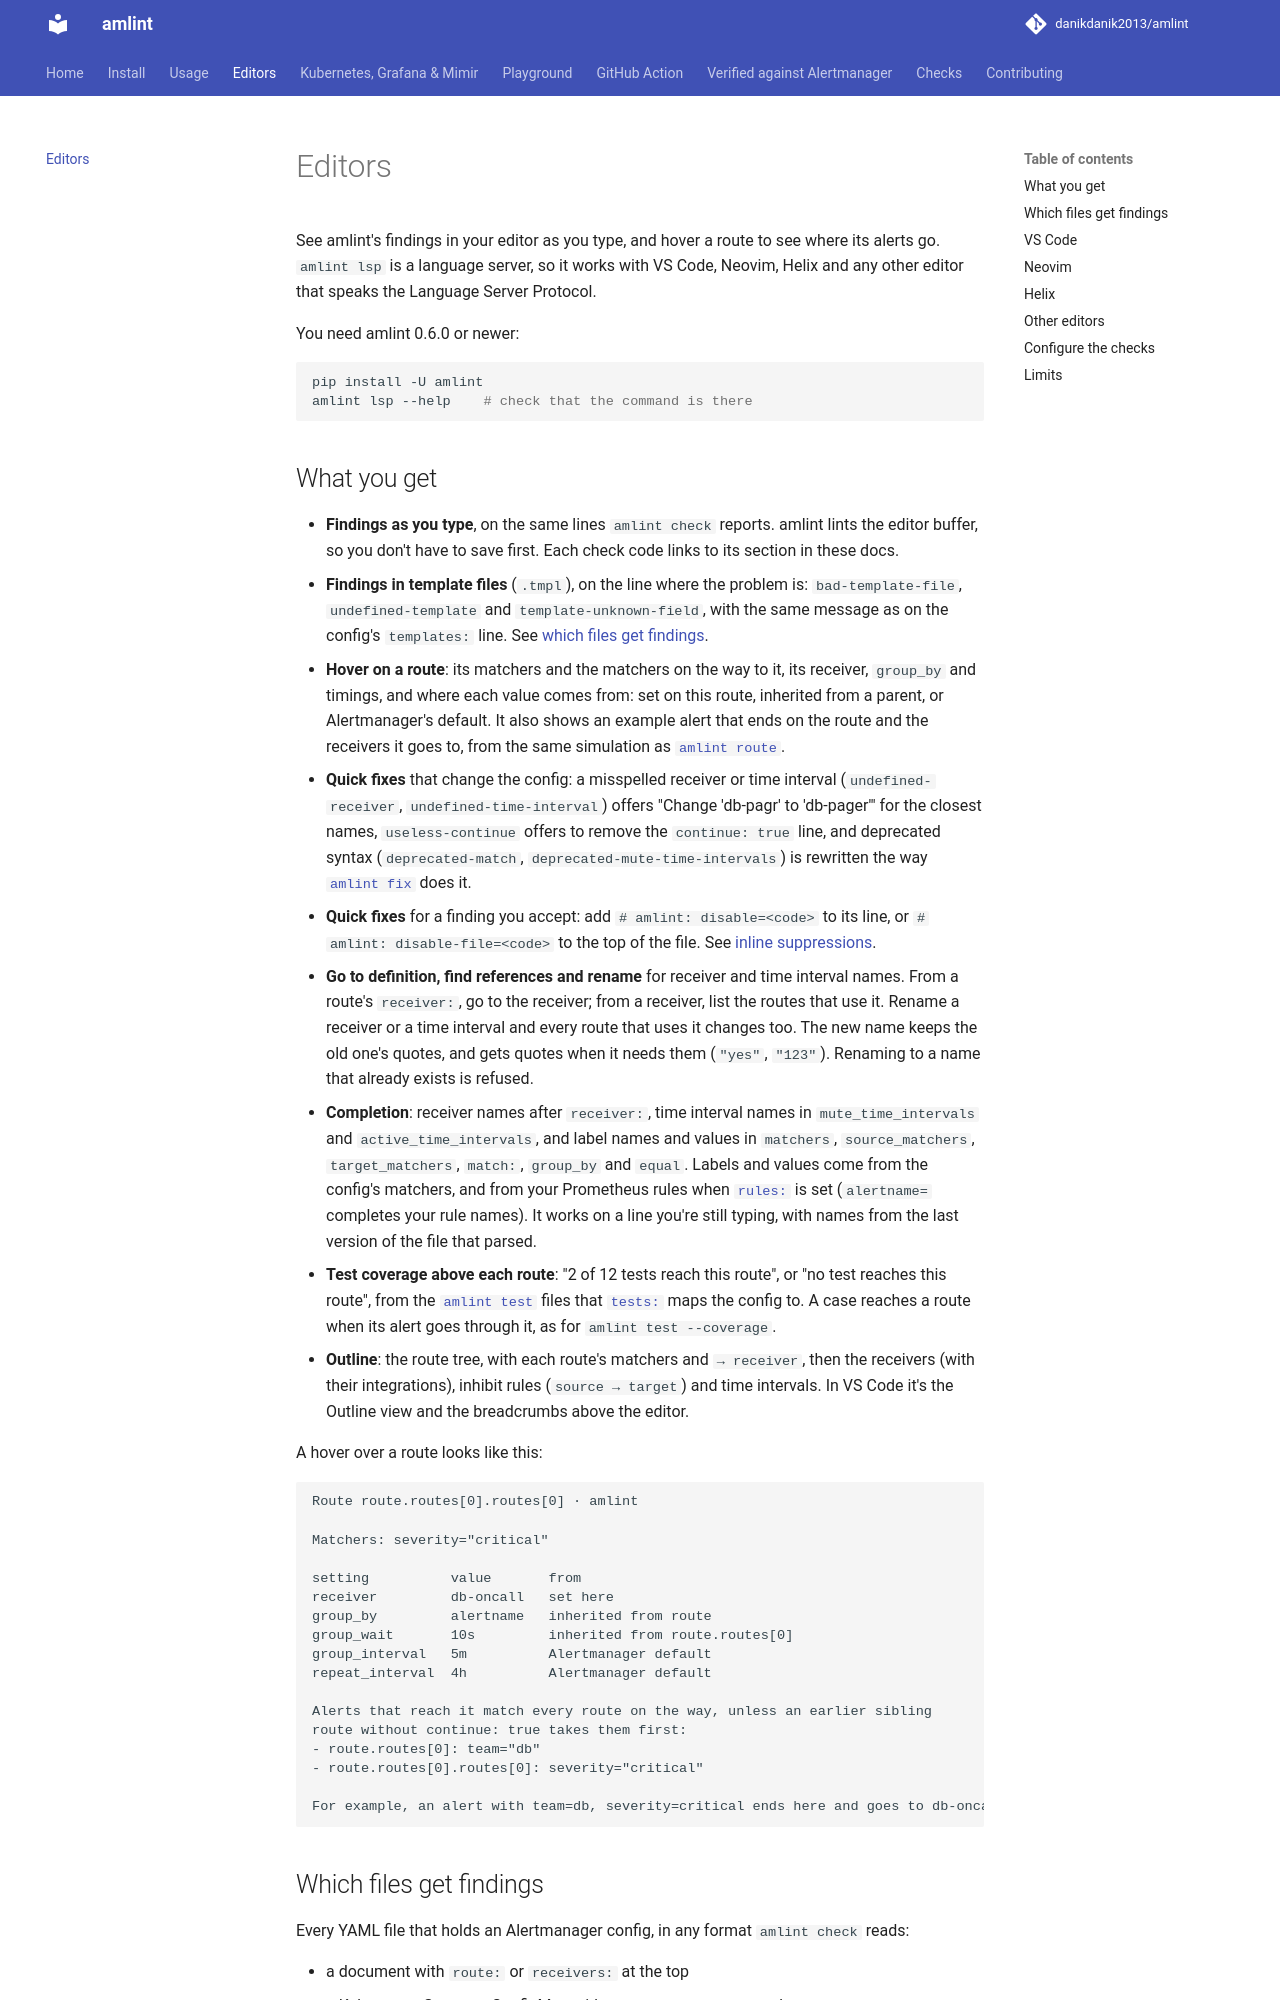

repository: danikdanik2013/amlint · page: editors/index.html · generator: mkdocs

# Editors

See amlint's findings in your editor as you type, and hover a route to see where its alerts
go. `amlint lsp` is a language server, so it works with VS Code, Neovim, Helix and any other
editor that speaks the Language Server Protocol.

You need amlint 0.6.0 or newer:

```bash
pip install -U amlint
amlint lsp --help    # check that the command is there
```
